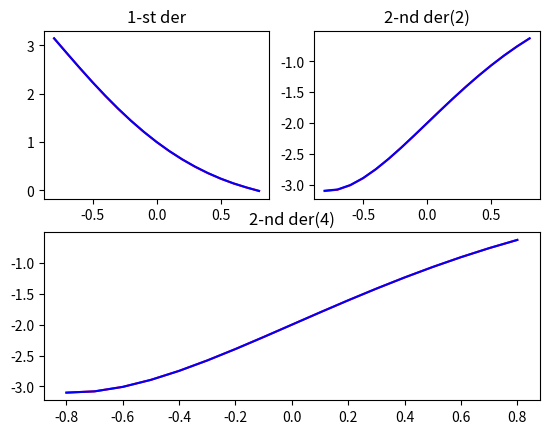
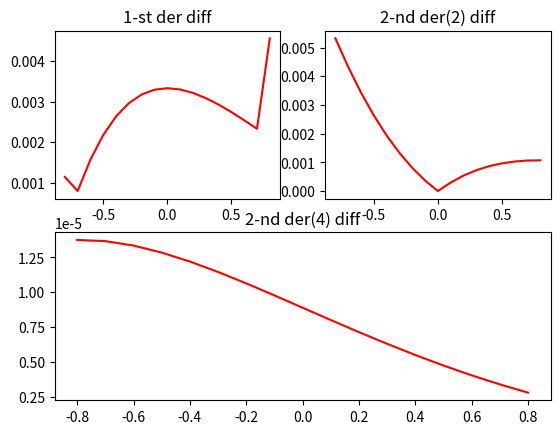
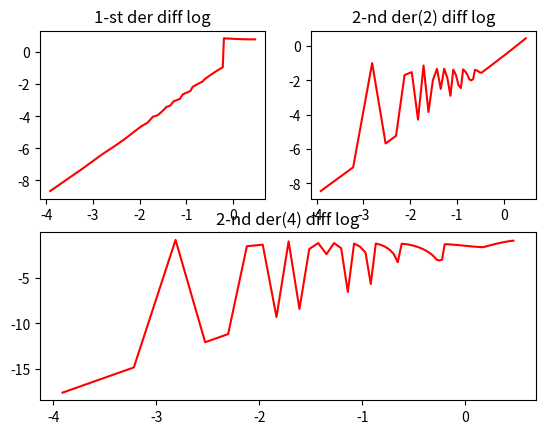
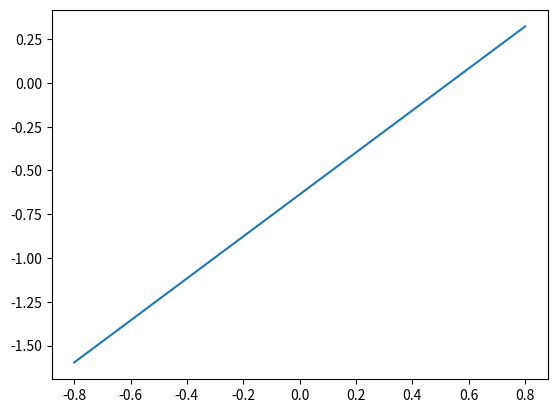

These figures' Python source, in order:
# -*- coding: utf-8 -*-
import math
import matplotlib.pyplot as plt


A = -0.8
B = 0.8


# исходная функция
def f(x):
    return math.sin(x) * math.exp(-x)


# первая производная
def der_1(x):
    return -f(x) + math.cos(x) * math.exp(-x)


# вторая производная
def der_2(x):
    return -der_1(x) -f(x) - math.cos(x) * math.exp(-x)


def gen_dots(H):
    return [A + H * i for i in range(int((B - A) // H + 1))]


def first_der(values, H):
    ans = []
    if H <= 0.8:
        for i in range(len(values)):
            if i == 0:
                ans.append((4 * values[i + 1] - 3 * values[i] - values[i + 2]) / (2 * H))
            elif i == len(values) - 1:
                ans.append((values[i - 2] - 4 * values[i - 1] + 3 * values[i]) / (2 * H))
            else:
                ans.append((values[i + 1] - values[i - 1]) / (2 * H))
    else:
        ans = [(values[1] - values[0]) / 2, (values[1] - values[0]) / 2]

    return ans


def second_der_2(values, H):
    ans = []
    values1 = [f(A - H)]
    values1.extend(values)
    values1.append(f(B + H))
    for i in range(len(values)):
        ans.append((values1[i] - 2 * values1[i + 1] + values1[i + 2]) / H ** 2)

    return ans


def second_der_4(values, H):
    ans = []
    values1 = [f(A - 2 * H), f (A - H)]
    values1.extend(values)
    values1.append(f(B + H))
    values1.append(f(B + 2 * H))
    for i in range(len(values)):
        ans.append((-values1[i] + 16 * values1[i + 1] - 30 * values1[i + 2] + 16 * values1[i + 3] - values1[i + 4]) / (12 * H ** 2))

    return ans


def main():
    H = 0.1
    dots = gen_dots(H)
    values = list(map(f, dots))
    true_der_1 = list(map(der_1, dots))
    true_der_2 = list(map(der_2, dots))

    _first_der = first_der(values, H)
    plt.figure()
    plt.subplot(221)
    plt.plot(dots, true_der_1, 'r', dots, _first_der, 'b')
    plt.title('1-st der')

    _second_der_2 = second_der_2(values, H)
    plt.subplot(222)
    plt.plot(dots, true_der_2, 'r', dots, _second_der_2, 'b')
    plt.title('2-nd der(2)')

    _second_der_4 = second_der_4(values, H)
    plt.subplot(212)
    plt.plot(dots, true_der_2, 'r', dots, _second_der_4, 'b')
    plt.title('2-nd der(4)')

    _f_d_diff = []
    for i in range(len(_first_der)):
        _f_d_diff.append(abs(_first_der[i] - true_der_1[i]))

    _s_d_diff2 = []
    for i in range(len(_second_der_2)):
        _s_d_diff2.append(abs(_second_der_2[i] - true_der_2[i]))

    _s_d_diff4 = []
    for i in range(len(_first_der)):
        _s_d_diff4.append(abs(_second_der_4[i] - true_der_2[i]))


    plt.figure()
    plt.subplot(221)
    plt.plot(dots, _f_d_diff, 'r')
    plt.title('1-st der diff')
    plt.subplot(222)
    plt.plot(dots, _s_d_diff2, 'r')
    plt.title('2-nd der(2) diff')
    plt.subplot(212)
    plt.plot(dots, _s_d_diff4, 'r')
    plt.title('2-nd der(4) diff')

    diff_list1 = []
    diff_list2 = []
    diff_list3 = []
    H_list = []

    for i in range(80):
        H = 0.02 + i * 0.02
        H_list.append(H)
        dots = gen_dots(H)
        values = list(map(f, dots))
        true_der_1 = list(map(der_1, dots))
        true_der_2 = list(map(der_2, dots))
        _first_der = first_der(values, H)
        _second_der_2 = second_der_2(values, H)
        _second_der_4 = second_der_4(values, H)
        _f_d_diff = []
        for i in range(len(_first_der)):
            _f_d_diff.append(abs(_first_der[i] - true_der_1[i]))

        _s_d_diff2 = []
        for i in range(len(_second_der_2)):
            _s_d_diff2.append(abs(_second_der_2[i] - true_der_2[i]))

        _s_d_diff4 = []
        for i in range(len(_first_der)):
            _s_d_diff4.append(abs(_second_der_4[i] - true_der_2[i]))

        diff_list1.append(max(_f_d_diff))
        diff_list2.append(max(_s_d_diff2))
        diff_list3.append(max(_s_d_diff4))

    print(H_list)
    print(diff_list1)
    print(diff_list2)
    print(diff_list3)
    plt.figure()
    plt.subplot(221)
    plt.plot(list(map(math.log, H_list)), list(map(math.log, diff_list1)), 'r')
    plt.title('1-st der diff log')
    plt.subplot(222)
    plt.plot(list(map(math.log, H_list)), list(map(math.log, diff_list2)), 'r')
    plt.title('2-nd der(2) diff log')
    plt.subplot(212)
    plt.plot(list(map(math.log, H_list)), list(map(math.log, diff_list3)), 'r')
    plt.title('2-nd der(4) diff log')
    plt.figure()
    ananas = []
    for items in dots:
        ananas.append(math.sin(items) * math.exp(-items))
    plt.plot(dots, ananas)
    plt.show()


if __name__ == '__main__':
    main()